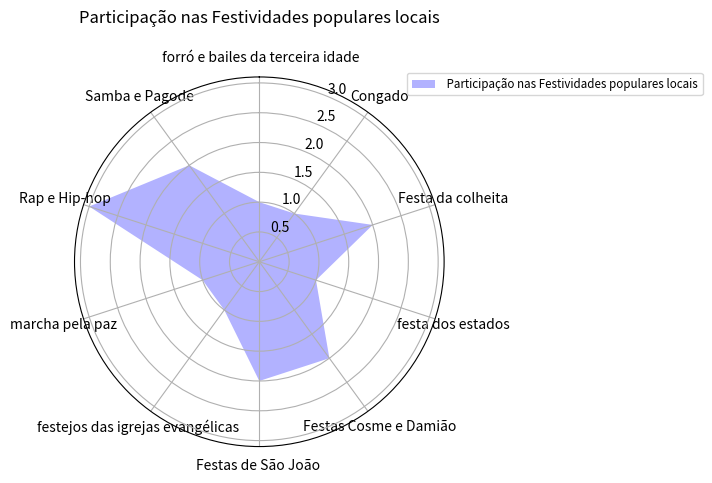

Here is the Python script that generated this plot:
from cmath import pi

from matplotlib import pyplot as plt
classes = [' forró e bailes da terceira idade','Congado','Festa da colheita','festa dos estados','Festas Cosme e Damião','Festas de São João ','festejos das igrejas evangélicas ','marcha pela paz ','Rap e Hip-hop','Samba e Pagode']
data1 = [1.00,1.00,2.00,1.00, 2.00,2.00,1.00,1.00,3.00,2.00]

N = len(classes)
angles = [n / float(N) * 2 * pi for n in range(N)]
angles += angles[:1]
plt.clf()
ax = plt.subplot(polar=True)
ax.set_theta_offset(pi / 2)
ax.set_theta_direction(-1)

plt.xticks(angles[:-1], classes)


data1 += data1[:1]
ax.fill(angles, data1, facecolor='blue', alpha=0.3)

ax.legend([' Participação nas Festividades populares locais'], loc=(0.9, .95),  labelspacing=0.1, fontsize='small')

plt.title('Participação nas Festividades populares locais\n ')

plt.show()